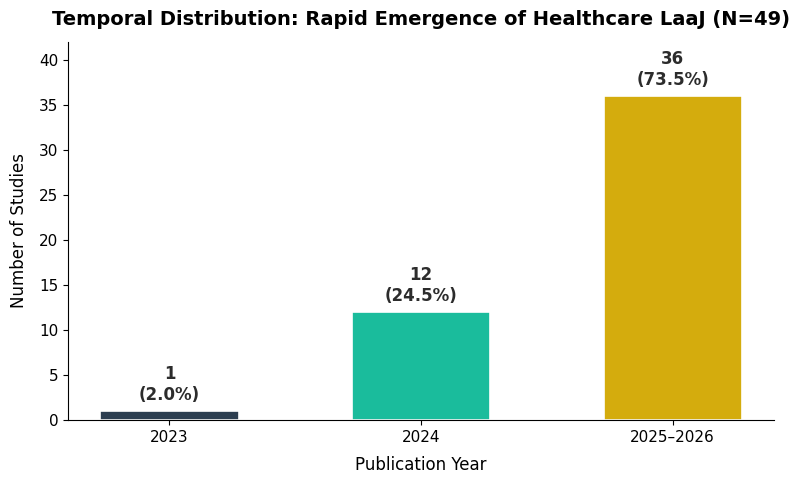

Reproduce this figure in Python. (Note: this script raises an exception after producing the figure.)
"""
Supplementary Figure 1: Temporal Distribution of Included Studies (N=49)
Publication-quality with Times New Roman font.
"""
import matplotlib
matplotlib.rcParams["font.family"] = "Times New Roman"
matplotlib.rcParams["font.size"] = 12

import matplotlib.pyplot as plt

years = ["2023", "2024", "2025\u20132026"]
counts = [1, 12, 36]
pcts = [2.0, 24.5, 73.5]
colors = ["#2C3E50", "#1ABC9C", "#D4AC0D"]

fig, ax = plt.subplots(figsize=(8, 5))
fig.patch.set_facecolor("#FFFFFF")
ax.set_facecolor("#FFFFFF")

bars = ax.bar(years, counts, color=colors, edgecolor="white", linewidth=1.2, width=0.55)

for bar, c, p in zip(bars, counts, pcts):
    ax.text(bar.get_x() + bar.get_width()/2, bar.get_height() + 0.8,
            f"{c}\n({p}%)", ha="center", va="bottom",
            fontsize=12, fontweight="bold", color="#2C2C2C")

ax.set_xlabel("Publication Year", fontsize=12, labelpad=8)
ax.set_ylabel("Number of Studies", fontsize=12, labelpad=8)
ax.set_title("Temporal Distribution: Rapid Emergence of Healthcare LaaJ (N=49)",
             fontsize=14, fontweight="bold", pad=12)
ax.set_ylim(0, max(counts) + 6)
ax.spines["top"].set_visible(False)
ax.spines["right"].set_visible(False)
ax.tick_params(axis="both", labelsize=11)

out = "/Users/chenyuli/Desktop/LLM_as_a_Judge/manuscript/npj_submission/supplements/figures/supplementary"
fig.tight_layout()
fig.savefig(f"{out}/Supplementary_Fig1_Year_Distribution.png", dpi=300, bbox_inches="tight")
print("Supp Fig 1 saved.")
plt.close()
